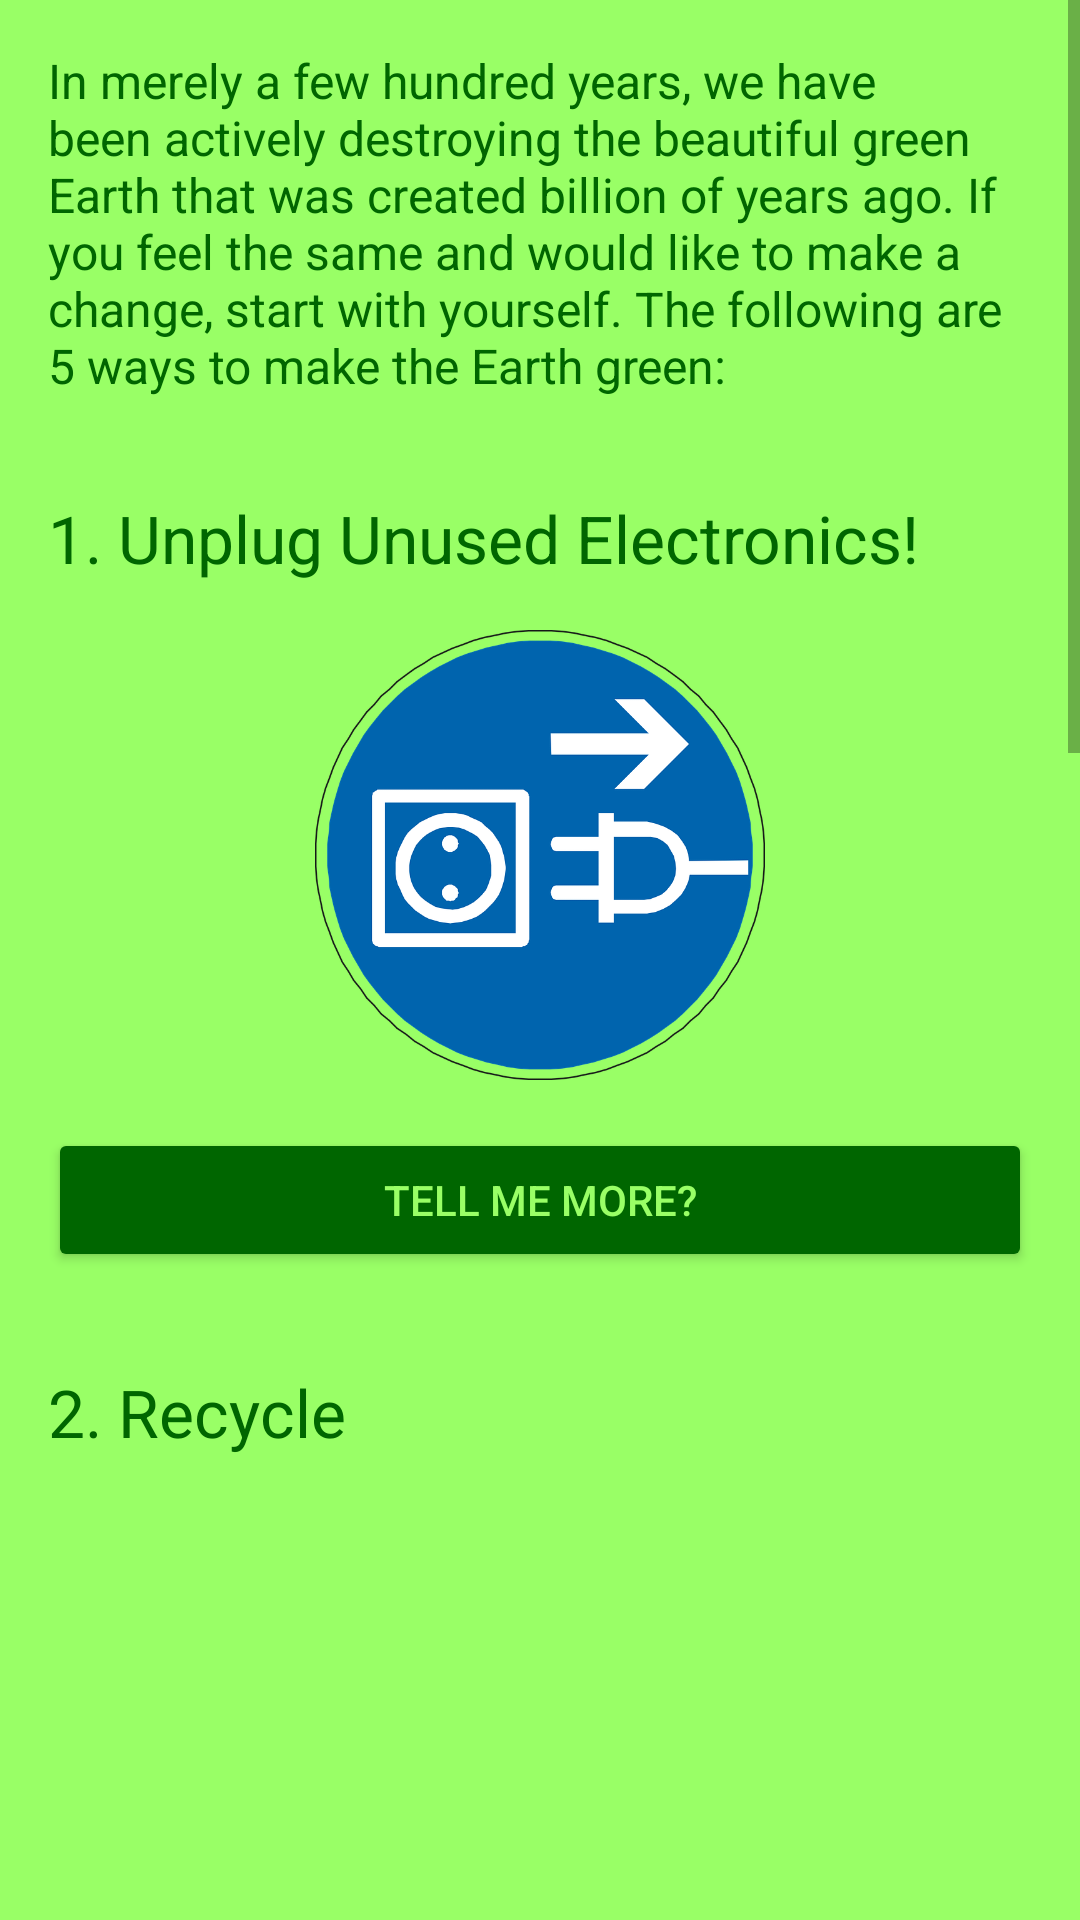

Here is an Android app screen rendered from its layout file. Give the layout XML and the strings, colors and styles it references.
<!-- AndroidManifest.xml: application theme AppTheme -->
<!-- res/layout/activity_main.xml -->
<?xml version="1.0" encoding="utf-8"?>
<ScrollView xmlns:android="http://schemas.android.com/apk/res/android"
    xmlns:tools="http://schemas.android.com/tools"
    android:layout_width="match_parent"
    android:layout_height="wrap_content"
    android:fillViewport="false"
    android:background="@color/background_color"
    tools:context="com.example.android.a5waystomaketheearthgreener.MainActivity">

    <LinearLayout
        android:layout_width="wrap_content"
        android:layout_height="wrap_content"
        android:orientation="vertical">

        <TextView
            android:layout_width="wrap_content"
            android:layout_height="wrap_content"
            android:textSize="16sp"
            android:text="@string/app_description"
            android:textColor="@color/text_color"
            android:layout_margin="16dp"/>

        <TextView
            android:layout_width="wrap_content"
            android:layout_height="wrap_content"
            android:layout_margin="16dp"
            android:textSize="22sp"
            android:textColor="@color/text_color"
            android:text="@string/point_1"/>

        <ImageView
            android:layout_width="match_parent"
            android:layout_height="150dp"
            android:src="@drawable/unplug"/>

        <Button
            android:id="@+id/button_1"
            android:layout_width="match_parent"
            android:layout_height="wrap_content"
            android:layout_margin="16dp"
            android:text="@string/point_1_button"
            android:textColor="@color/background_color"
            android:onClick="onButton1Click"/>

        <TextView
            android:layout_width="wrap_content"
            android:layout_height="wrap_content"
            android:layout_margin="16dp"
            android:textSize="22sp"
            android:textColor="@color/text_color"
            android:text="@string/point_2" />

        <ImageView
            android:layout_width="match_parent"
            android:layout_height="150dp"
            android:src="@drawable/recycle"/>

        <Button
            android:id="@+id/button_2"
            android:layout_width="match_parent"
            android:layout_height="wrap_content"
            android:layout_margin="16dp"
            android:text="@string/point_2_button"
            android:textColor="@color/background_color"
            android:onClick="onButton2Click"/>

        <TextView
            android:layout_width="wrap_content"
            android:layout_height="wrap_content"
            android:layout_margin="16dp"
            android:textSize="22sp"
            android:textColor="@color/text_color"
            android:text="@string/point_3"/>

        <ImageView
            android:layout_width="match_parent"
            android:layout_height="150dp"
            android:src="@drawable/leaks"/>

        <Button
            android:id="@+id/button_3"
            android:layout_width="match_parent"
            android:layout_height="wrap_content"
            android:layout_margin="16dp"
            android:text="@string/point_3_button"
            android:textColor="@color/background_color"
            android:onClick="onButton3Click"/>

        <TextView
            android:layout_width="wrap_content"
            android:layout_height="wrap_content"
            android:layout_margin="16dp"
            android:textSize="22sp"
            android:textColor="@color/text_color"
            android:text="@string/point_4"/>

        <ImageView
            android:layout_width="match_parent"
            android:layout_height="150dp"
            android:src="@drawable/hazardwaste"/>

        <Button
            android:id="@+id/button_4"
            android:layout_width="match_parent"
            android:layout_height="wrap_content"
            android:layout_margin="16dp"
            android:text="@string/point_4_button"
            android:textColor="@color/background_color"
            android:onClick="onButton4Click"/>

        <TextView
            android:layout_width="wrap_content"
            android:layout_height="wrap_content"
            android:layout_margin="16dp"
            android:textSize="22sp"
            android:textColor="@color/text_color"
            android:text="@string/point_5"/>

        <ImageView
            android:layout_width="match_parent"
            android:layout_height="150dp"
            android:src="@drawable/organic"/>

        <Button
            android:id="@+id/button_5"
            android:layout_width="match_parent"
            android:layout_height="wrap_content"
            android:layout_margin="16dp"
            android:text="@string/point_5_button"
            android:textColor="@color/background_color"
            android:onClick="onButton5Click"/>




    </LinearLayout>

</ScrollView>
<!-- resources referenced by this layout -->
<resources>
  <color name="background_color">#99FF66</color>
  <color name="text_color">#006600</color>
  <!-- drawable hazardwaste: png bitmap (drawable, 36577 bytes) -->
  <!-- drawable leaks: png bitmap (drawable, 5044 bytes) -->
  <!-- drawable unplug: png bitmap (drawable, 89320 bytes) -->
  <string name="app_description">In merely a few hundred years, we have been actively destroying
          the beautiful green Earth that was created billion of years ago. If you feel the same and
          would like to make a change, start with yourself. The following are 5 ways to make the
          Earth green:
      </string>
  <string name="point_1">1. Unplug Unused Electronics!</string>
  <string name="point_1_button">Tell me more?</string>
  <string name="point_2">2. Recycle</string>
  <string name="point_2_button">How should I start?</string>
  <string name="point_3">3. Fix Leaks</string>
  <string name="point_3_button">Does that really matter?</string>
  <string name="point_4">4. Properly dispose off Hazardous waste</string>
  <string name="point_4_button">How?</string>
  <string name="point_5">5. Fresh, Local, Organic!</string>
  <string name="point_5_button">What does that mean?</string>
  <style name="AppTheme" parent="Theme.AppCompat.Light.DarkActionBar">
          
          <item name="colorPrimary">#006600</item>
          <item name="colorPrimaryDark">#006600</item>
          
          <item name="colorButtonNormal">#006600</item>
      </style>
</resources>
